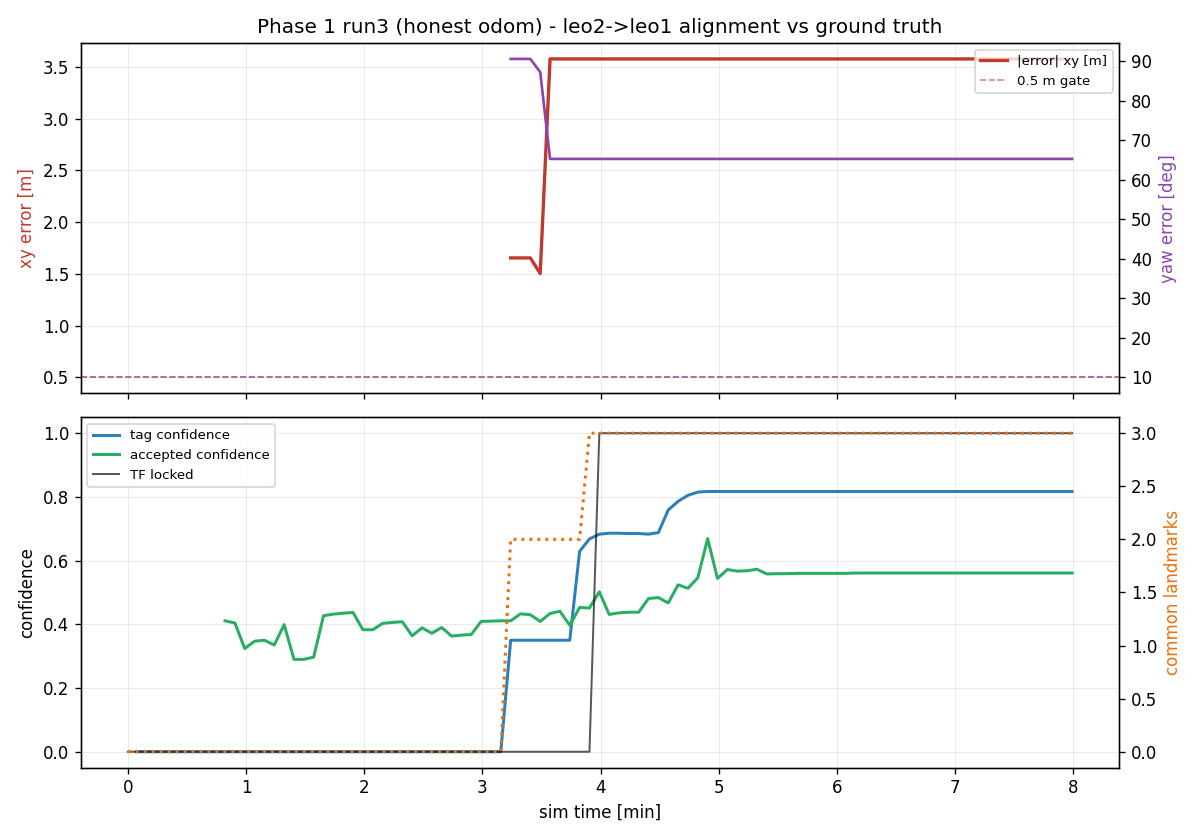

Values plotted in this chart, from the file beside it:
t, tag_x, tag_y, tag_yaw_deg, tag_conf, map_x, map_y, map_yaw_deg, map_conf, locked, err_xy_m, err_yaw_deg, n_leo1_tags, n_leo2_tags, n_common
70.7, , , , nan, , , , nan, 0, , , 0, 0, 0
75.0, , , , 0.000, , , , nan, 0, , , 1, 0, 0
80.0, , , , 0.000, , , , nan, 0, , , 1, 0, 0
85.0, , , , 0.000, , , , nan, 0, , , 1, 0, 0
90.0, , , , 0.000, , , , nan, 0, , , 1, 0, 0
95.0, , , , 0.000, , , , nan, 0, , , 1, 0, 0
100.0, , , , 0.000, , , , nan, 0, , , 1, 0, 0
105.0, , , , 0.000, , , , nan, 0, , , 1, 0, 0
110.0, , , , 0.000, , , , nan, 0, , , 1, 0, 0
115.0, , , , 0.000, , , , nan, 0, , , 1, 0, 0
120.0, , , , 0.000, , , , 0.411, 0, , , 1, 0, 0
125.0, , , , 0.000, , , , 0.404, 0, , , 2, 0, 0
130.0, , , , 0.000, , , , 0.324, 0, , , 2, 0, 0
135.0, , , , 0.000, , , , 0.347, 0, , , 2, 0, 0
140.0, , , , 0.000, , , , 0.350, 0, , , 2, 0, 0
145.0, , , , 0.000, , , , 0.335, 0, , , 2, 0, 0
150.0, , , , 0.000, , , , 0.399, 0, , , 2, 0, 0
155.0, , , , 0.000, , , , 0.290, 0, , , 2, 0, 0
160.0, , , , 0.000, , , , 0.290, 0, , , 2, 0, 0
165.0, , , , 0.000, , , , 0.297, 0, , , 2, 0, 0
170.0, , , , 0.000, , , , 0.427, 0, , , 2, 0, 0
175.0, , , , 0.000, , , , 0.432, 0, , , 3, 0, 0
180.0, , , , 0.000, , , , 0.435, 0, , , 3, 0, 0
185.0, , , , 0.000, , , , 0.437, 0, , , 3, 0, 0
190.0, , , , 0.000, , , , 0.383, 0, , , 3, 0, 0
195.0, , , , 0.000, , , , 0.383, 0, , , 3, 0, 0
200.0, , , , 0.000, , , , 0.403, 0, , , 3, 0, 0
205.0, , , , 0.000, , , , 0.406, 0, , , 3, 0, 0
210.0, , , , 0.000, , , , 0.408, 0, , , 4, 0, 0
215.0, , , , 0.000, , , , 0.364, 0, , , 4, 0, 0
220.0, , , , 0.000, , , , 0.389, 0, , , 5, 0, 0
225.0, , , , 0.000, , , , 0.372, 0, , , 5, 0, 0
230.0, , , , 0.000, , , , 0.390, 0, , , 5, 0, 0
235.0, , , , 0.000, , , , 0.363, 0, , , 5, 0, 0
240.0, , , , 0.000, , , , 0.366, 0, , , 5, 0, 0
245.0, , , , 0.000, , , , 0.368, 0, , , 5, 0, 0
250.0, , , , 0.000, , , , 0.409, 0, , , 5, 0, 0
255.0, , , , 0.000, , , , 0.410, 0, , , 5, 0, 0
260.0, , , , 0.000, , , , 0.411, 0, , , 5, 0, 0
265.0, 8.077, -10.6, 89.48, 0.350, , , , 0.411, 0, 1.655, -90.52, 5, 2, 2
270.0, 8.077, -10.6, 89.48, 0.350, , , , 0.433, 0, 1.655, -90.52, 5, 2, 2
275.0, 8.077, -10.6, 89.48, 0.350, , , , 0.430, 0, 1.655, -90.52, 5, 2, 2
280.0, 8.231, -10.57, 92.8, 0.350, , , , 0.409, 0, 1.504, -87.2, 5, 2, 2
285.0, 8.269, -10.57, 93.59, 0.350, 6.031, -9.722, 114.7, 0.434, 0, 3.576, -65.25, 5, 2, 2
290.0, 8.278, -10.57, 93.65, 0.350, 6.031, -9.722, 114.7, 0.441, 0, 3.576, -65.25, 5, 2, 2
295.0, 8.278, -10.57, 93.65, 0.350, 6.031, -9.722, 114.7, 0.397, 0, 3.576, -65.25, 5, 2, 2
300.0, 7.375, -10.62, 84.02, 0.629, 6.031, -9.722, 114.7, 0.453, 0, 3.576, -65.25, 6, 2, 2
305.0, 7.375, -10.62, 84.02, 0.668, 6.031, -9.722, 114.7, 0.451, 0, 3.576, -65.25, 6, 3, 3
310.0, 7.375, -10.62, 84.02, 0.683, 6.031, -9.722, 114.7, 0.502, 1, 3.576, -65.25, 6, 3, 3
315.0, 7.375, -10.62, 84.02, 0.686, 6.031, -9.722, 114.7, 0.431, 1, 3.576, -65.25, 6, 3, 3
320.0, 7.375, -10.62, 84.02, 0.686, 6.031, -9.722, 114.7, 0.436, 1, 3.576, -65.25, 6, 3, 3
325.0, 7.375, -10.62, 84.02, 0.685, 6.031, -9.722, 114.7, 0.438, 1, 3.576, -65.25, 6, 3, 3
330.0, 7.375, -10.62, 84.02, 0.685, 6.031, -9.722, 114.7, 0.438, 1, 3.576, -65.25, 6, 3, 3
335.0, 7.375, -10.62, 84.02, 0.683, 6.031, -9.722, 114.7, 0.481, 1, 3.576, -65.25, 6, 3, 3
340.0, 7.375, -10.62, 84.02, 0.688, 6.031, -9.722, 114.7, 0.484, 1, 3.576, -65.25, 6, 3, 3
345.0, 6.996, -10.27, 74.69, 0.759, 6.031, -9.722, 114.7, 0.467, 1, 3.576, -65.25, 6, 3, 3
350.0, 7.004, -10.22, 72.53, 0.786, 6.031, -9.722, 114.7, 0.524, 1, 3.576, -65.25, 6, 3, 3
355.0, 7.011, -10.19, 71.24, 0.805, 6.031, -9.722, 114.7, 0.513, 1, 3.576, -65.25, 6, 3, 3
360.0, 7.015, -10.17, 70.37, 0.815, 6.031, -9.722, 114.7, 0.546, 1, 3.576, -65.25, 6, 3, 3
365.0, 7.019, -10.16, 69.75, 0.817, 6.031, -9.722, 114.7, 0.669, 1, 3.576, -65.25, 6, 3, 3
... 37 more rows
